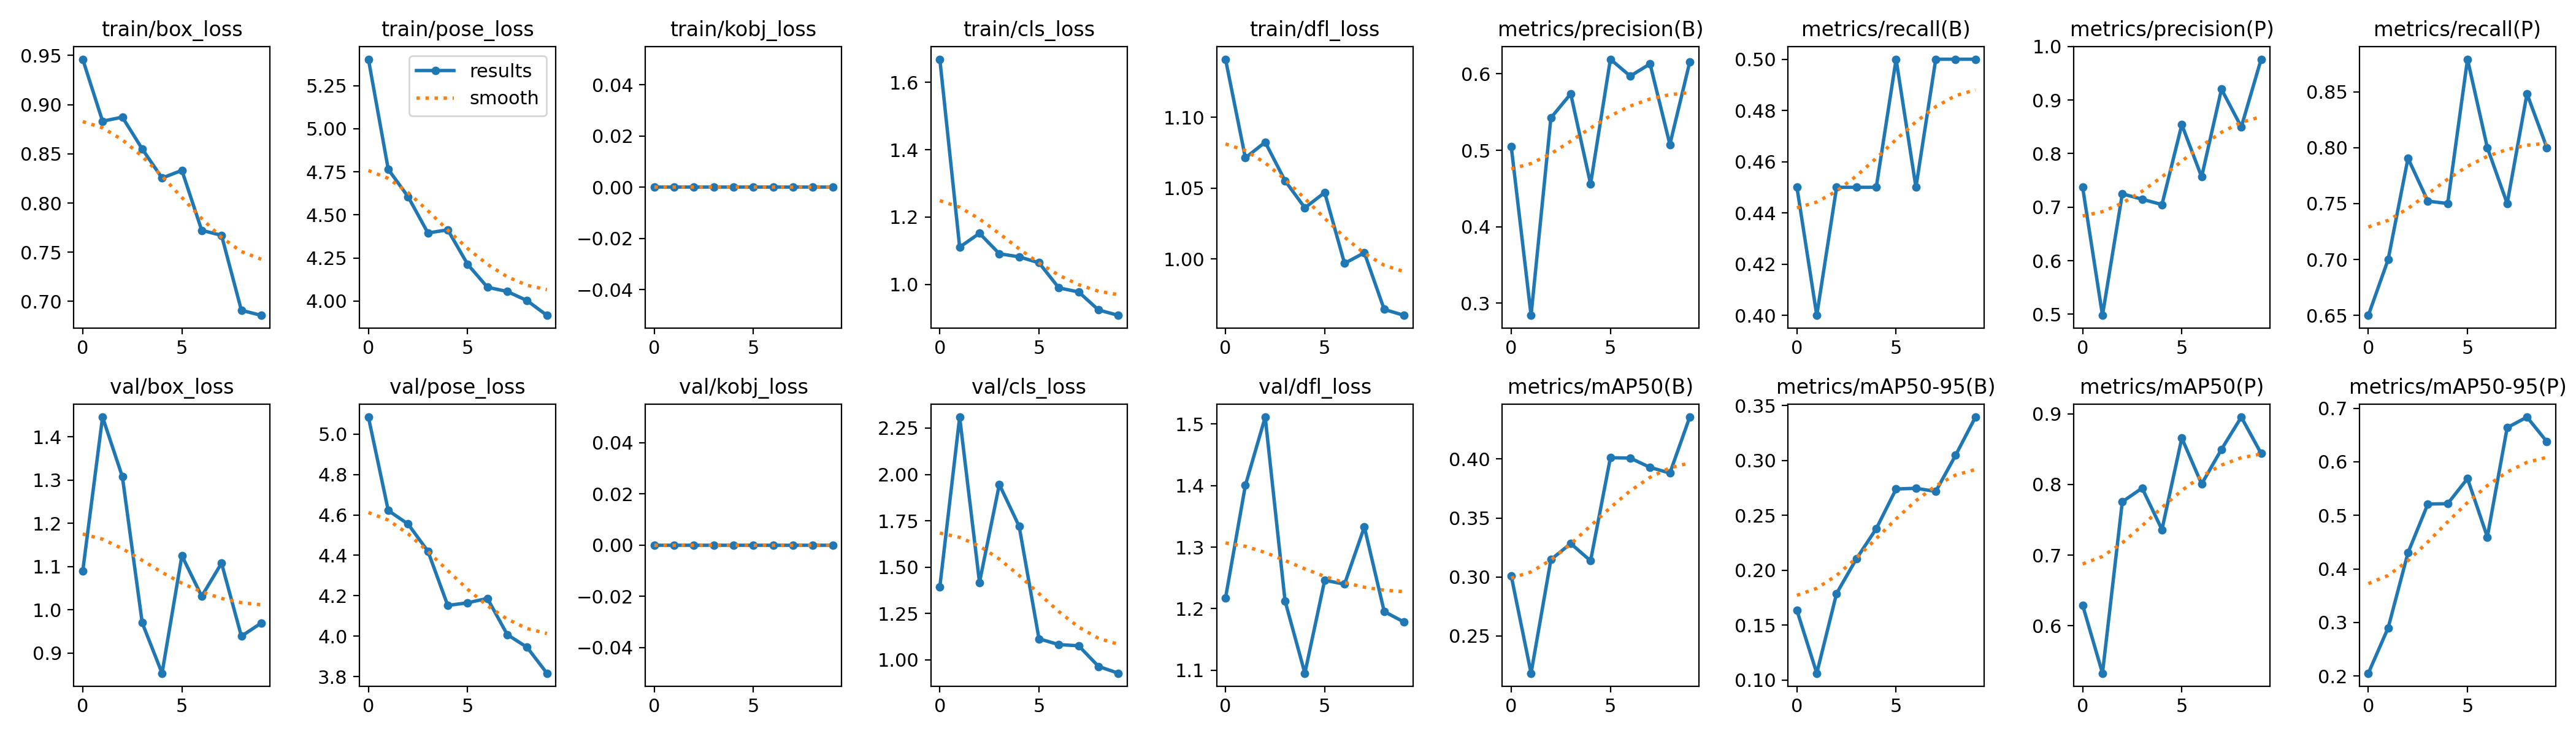

Data behind this chart, as committed beside it:
epoch, train/box_loss, train/pose_loss, train/kobj_loss, train/cls_loss, train/dfl_loss, metrics/precision(B), metrics/recall(B), metrics/mAP50(B), metrics/mAP50-95(B), metrics/precision(P), metrics/recall(P), metrics/mAP50(P), metrics/mAP50-95(P), val/box_loss, val/pose_loss, val/kobj_loss, val/cls_loss, val/dfl_loss, lr/pg0, lr/pg1, lr/pg2
0, 0.9462, 5.404, 0, 1.669, 1.141, 0.505, 0.45, 0.3009, 0.1634, 0.7371, 0.65, 0.6293, 0.2052, 1.089, 5.083, 0, 1.394, 1.217, 0.0005, 0.0005, 0.0005
1, 0.8832, 4.764, 0, 1.111, 1.071, 0.284, 0.4, 0.2184, 0.1062, 0.4979, 0.7, 0.533, 0.2901, 1.446, 4.622, 0, 2.309, 1.4, 0.000919, 0.000919, 0.000919
2, 0.8873, 4.606, 0, 1.152, 1.082, 0.5425, 0.45, 0.3147, 0.1789, 0.7248, 0.7905, 0.7754, 0.4303, 1.308, 4.555, 0, 1.417, 1.511, 0.001235, 0.001235, 0.001235
3, 0.855, 4.395, 0, 1.091, 1.055, 0.5739, 0.45, 0.3283, 0.2104, 0.7148, 0.7522, 0.7948, 0.5211, 0.9701, 4.42, 0, 1.946, 1.213, 0.001406, 0.001406, 0.001406
4, 0.8254, 4.413, 0, 1.082, 1.036, 0.4558, 0.45, 0.3136, 0.2378, 0.7048, 0.75, 0.7361, 0.5218, 0.8535, 4.152, 0, 1.72, 1.095, 0.001406, 0.001406, 0.001406
5, 0.8332, 4.214, 0, 1.064, 1.047, 0.6192, 0.5, 0.4011, 0.274, 0.8541, 0.879, 0.8656, 0.5687, 1.125, 4.166, 0, 1.113, 1.246, 0.001208, 0.001208, 0.001208
6, 0.7722, 4.08, 0, 0.9898, 0.9969, 0.5971, 0.45, 0.4008, 0.2746, 0.7564, 0.8, 0.8006, 0.4596, 1.032, 4.187, 0, 1.082, 1.24, 0.00101, 0.00101, 0.00101
7, 0.7671, 4.056, 0, 0.9776, 1.004, 0.6131, 0.5, 0.3929, 0.2718, 0.9204, 0.75, 0.8496, 0.6638, 1.108, 4.008, 0, 1.076, 1.333, 0.000812, 0.000812, 0.000812
8, 0.6909, 4.003, 0, 0.9242, 0.9645, 0.5077, 0.5, 0.3881, 0.3047, 0.8497, 0.8482, 0.8952, 0.6835, 0.9391, 3.946, 0, 0.9647, 1.195, 0.000614, 0.000614, 0.000614
9, 0.6858, 3.917, 0, 0.9081, 0.9603, 0.6154, 0.5, 0.4355, 0.3394, 0.9763, 0.8, 0.8438, 0.6377, 0.9696, 3.817, 0, 0.9278, 1.178, 0.000416, 0.000416, 0.000416
